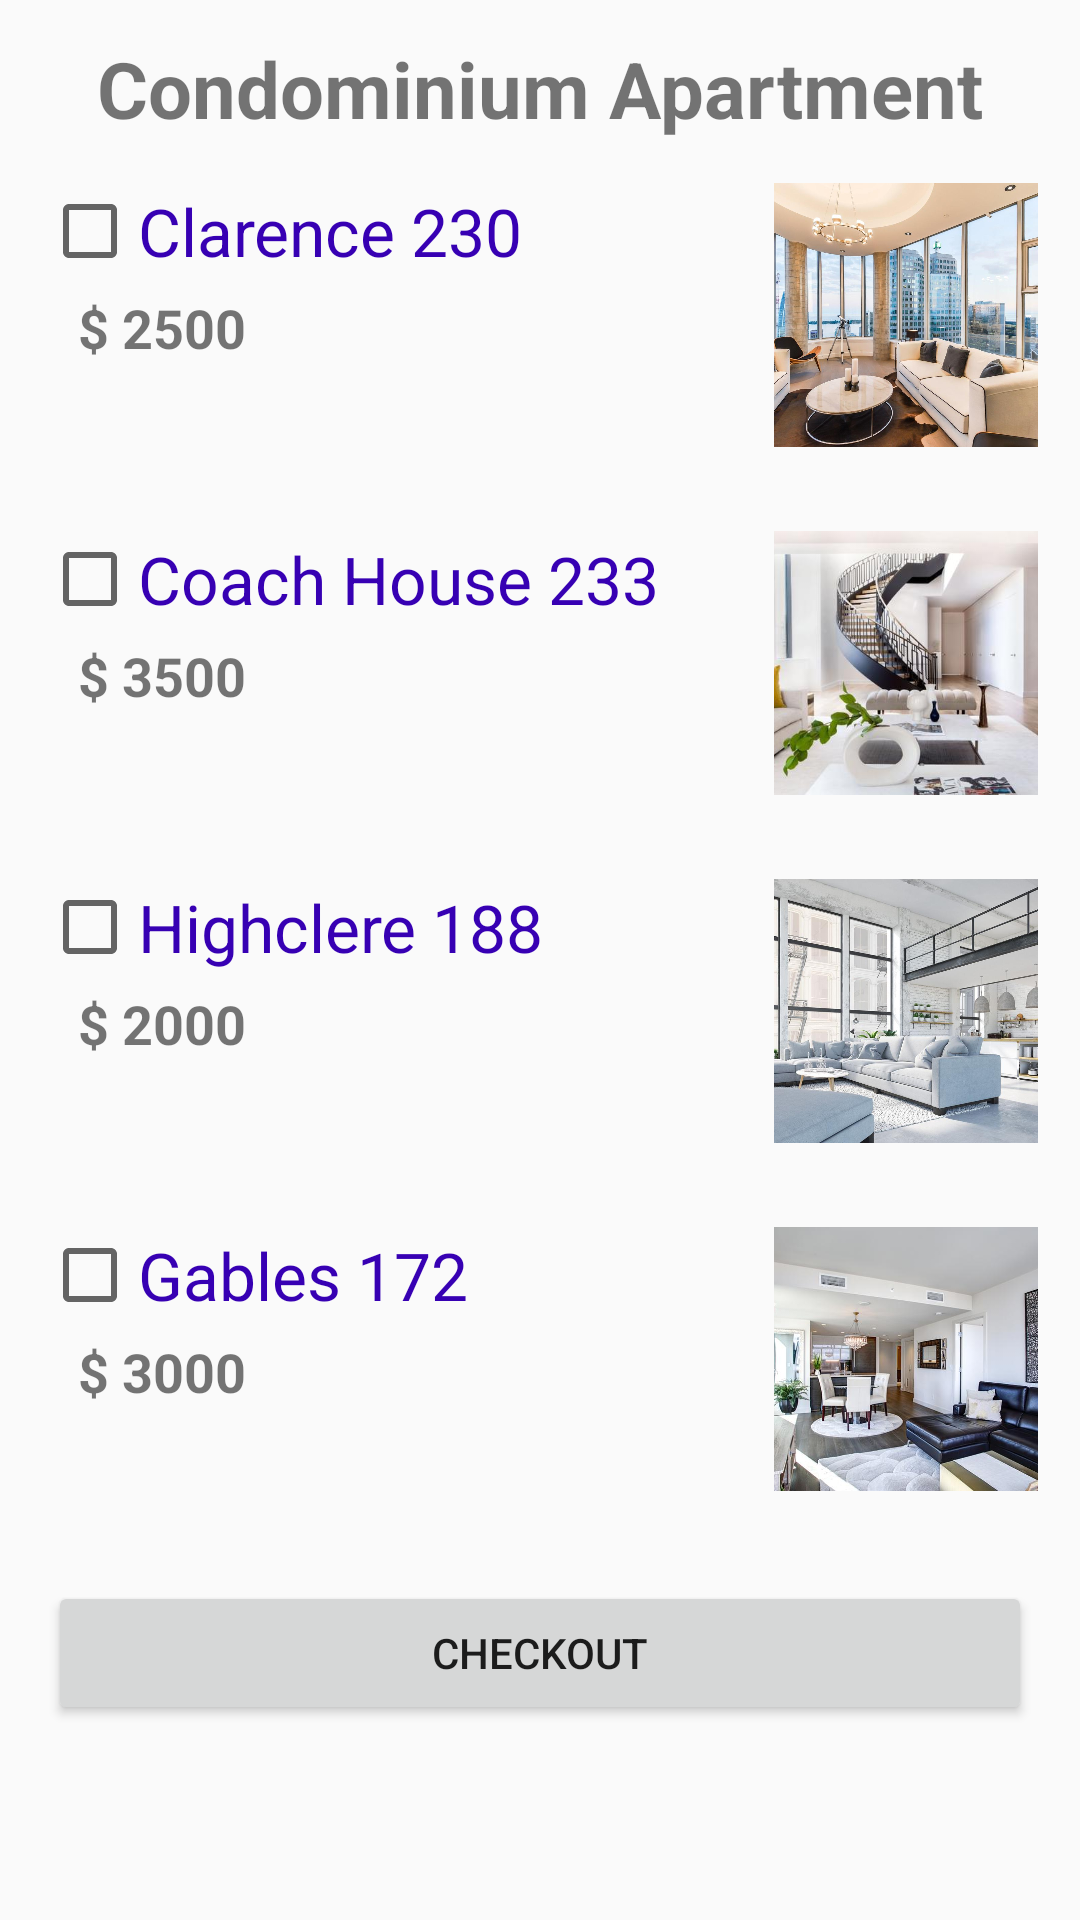

This screen was rendered from an Android layout file. Write that file and the resources it references.
<!-- AndroidManifest.xml: application theme AppTheme -->
<!-- res/layout/activity_rana_condo.xml -->
<?xml version="1.0" encoding="utf-8"?>
<LinearLayout xmlns:android="http://schemas.android.com/apk/res/android"
    android:layout_width="match_parent"
    android:layout_height="match_parent"
    xmlns:tools="http://schemas.android.com/tools"
    android:orientation="vertical"
    tools:context=".homes.RanaCondoActivity">

    <TextView
        android:layout_width="wrap_content"
        android:layout_height="wrap_content"
        android:layout_gravity="center"
        android:layout_marginTop="12dp"
        android:text="@string/condo_apart"
        android:textSize="26sp"
        android:textStyle="bold" />

    <LinearLayout
        android:layout_width="match_parent"
        android:layout_height="wrap_content"
        android:layout_margin="14dp">


        <LinearLayout
            android:layout_width="0dp"
            android:layout_height="wrap_content"
            android:layout_weight="1"
            android:orientation="vertical">

            <CheckBox
                android:id="@+id/maheshwariCb1"
                android:layout_width="wrap_content"
                android:layout_height="wrap_content"
                android:text="@string/condo1"
                android:textColor="@color/colorPrimaryDark"
                android:textSize="22sp" />

            <TextView
                android:id="@+id/maheshwariPrice1"
                android:layout_width="wrap_content"
                android:layout_height="wrap_content"
                android:layout_marginStart="12dp"
                android:layout_marginLeft="12dp"
                android:layout_marginTop="4dp"
                android:text="@string/price1"
                android:textSize="18sp"
                android:textStyle="bold" />

        </LinearLayout>

        <ImageView
            android:layout_width="@dimen/myImage"
            android:layout_height="@dimen/myImage"
            android:contentDescription="@string/houseImage"
            android:scaleType="centerCrop"
            android:src="@drawable/c1" />

    </LinearLayout>

    <LinearLayout
        android:layout_width="match_parent"
        android:layout_height="wrap_content"
        android:layout_margin="14dp">


        <LinearLayout
            android:layout_width="0dp"
            android:layout_height="wrap_content"
            android:layout_weight="1"
            android:orientation="vertical">

            <CheckBox
                android:id="@+id/maheshwariCb2"
                android:layout_width="wrap_content"
                android:layout_height="wrap_content"
                android:text="@string/condo2"
                android:textColor="@color/colorPrimaryDark"
                android:textSize="22sp" />

            <TextView
                android:id="@+id/maheshwariPrice2"
                android:layout_width="wrap_content"
                android:layout_height="wrap_content"
                android:layout_marginStart="12dp"
                android:layout_marginLeft="12dp"
                android:layout_marginTop="4dp"
                android:text="@string/price2"
                android:textSize="18sp"
                android:textStyle="bold" />

        </LinearLayout>

        <ImageView
            android:layout_width="@dimen/myImage"
            android:layout_height="@dimen/myImage"
            android:contentDescription="@string/houseImage"
            android:scaleType="centerCrop"
            android:src="@drawable/c2" />

    </LinearLayout>

    <LinearLayout
        android:layout_width="match_parent"
        android:layout_height="wrap_content"
        android:layout_margin="14dp">


        <LinearLayout
            android:layout_width="0dp"
            android:layout_height="wrap_content"
            android:layout_weight="1"
            android:orientation="vertical">

            <CheckBox
                android:id="@+id/maheshwariCb3"
                android:layout_width="wrap_content"
                android:layout_height="wrap_content"
                android:text="@string/condo3"
                android:textColor="@color/colorPrimaryDark"
                android:textSize="22sp" />

            <TextView
                android:id="@+id/maheshwariPrice3"
                android:layout_width="wrap_content"
                android:layout_height="wrap_content"
                android:layout_marginStart="12dp"
                android:layout_marginLeft="12dp"
                android:layout_marginTop="4dp"
                android:text="@string/price3"
                android:textSize="18sp"
                android:textStyle="bold" />

        </LinearLayout>

        <ImageView
            android:layout_width="@dimen/myImage"
            android:layout_height="@dimen/myImage"
            android:contentDescription="@string/houseImage"
            android:scaleType="centerCrop"
            android:src="@drawable/c3" />

    </LinearLayout>

    <LinearLayout
        android:layout_width="match_parent"
        android:layout_height="wrap_content"
        android:layout_margin="14dp">


        <LinearLayout
            android:layout_width="0dp"
            android:layout_height="wrap_content"
            android:layout_weight="1"
            android:orientation="vertical">

            <CheckBox
                android:id="@+id/maheshwariCb4"
                android:layout_width="wrap_content"
                android:layout_height="wrap_content"
                android:text="@string/condo4"
                android:textColor="@color/colorPrimaryDark"
                android:textSize="22sp" />

            <TextView
                android:id="@+id/maheshwariPrice4"
                android:layout_width="wrap_content"
                android:layout_height="wrap_content"
                android:layout_marginStart="12dp"
                android:layout_marginLeft="12dp"
                android:layout_marginTop="4dp"
                android:text="@string/price4"
                android:textSize="18sp"
                android:textStyle="bold" />

        </LinearLayout>

        <ImageView
            android:layout_width="@dimen/myImage"
            android:layout_height="@dimen/myImage"
            android:contentDescription="@string/houseImage"
            android:scaleType="centerCrop"
            android:src="@drawable/c4" />

    </LinearLayout>

    <Button
        android:id="@+id/maheshwariCheckout"
        android:layout_width="match_parent"
        android:layout_height="wrap_content"
        android:layout_margin="16sp"
        android:onClick="onCheckoutClick"
        android:text="@string/checkout" />


</LinearLayout>
<!-- resources referenced by this layout -->
<resources>
  <color name="colorPrimaryDark">#3700B3</color>
  <dimen name="myImage">88dp</dimen>
  <!-- drawable c1: jpg bitmap (drawable-hdpi, 50763 bytes) -->
  <!-- drawable c2: jpg bitmap (drawable-hdpi, 12186 bytes) -->
  <!-- drawable c3: jpg bitmap (drawable-hdpi, 37095 bytes) -->
  <!-- drawable c4: jpg bitmap (drawable-hdpi, 20977 bytes) -->
  <string name="checkout">Checkout</string>
  <string name="condo1">Clarence 230</string>
  <string name="condo2">Coach House 233</string>
  <string name="condo3">Highclere 188</string>
  <string name="condo4">Gables 172</string>
  <string name="condo_apart">Condominium Apartment</string>
  <string name="houseImage">House Image</string>
  <string name="price1">$ 2500</string>
  <string name="price2">$ 3500</string>
  <string name="price3">$ 2000</string>
  <string name="price4">$ 3000</string>
  <style name="AppTheme" parent="Theme.AppCompat.Light.DarkActionBar">
          
          <item name="colorPrimary">@color/colorPrimary</item>
          <item name="colorPrimaryDark">@color/colorPrimaryDark</item>
          <item name="colorAccent">@color/colorCustom</item>
      </style>
  <color name="colorPrimary">#6200EE</color>
  <color name="colorCustom">#2c3e50</color>
</resources>
